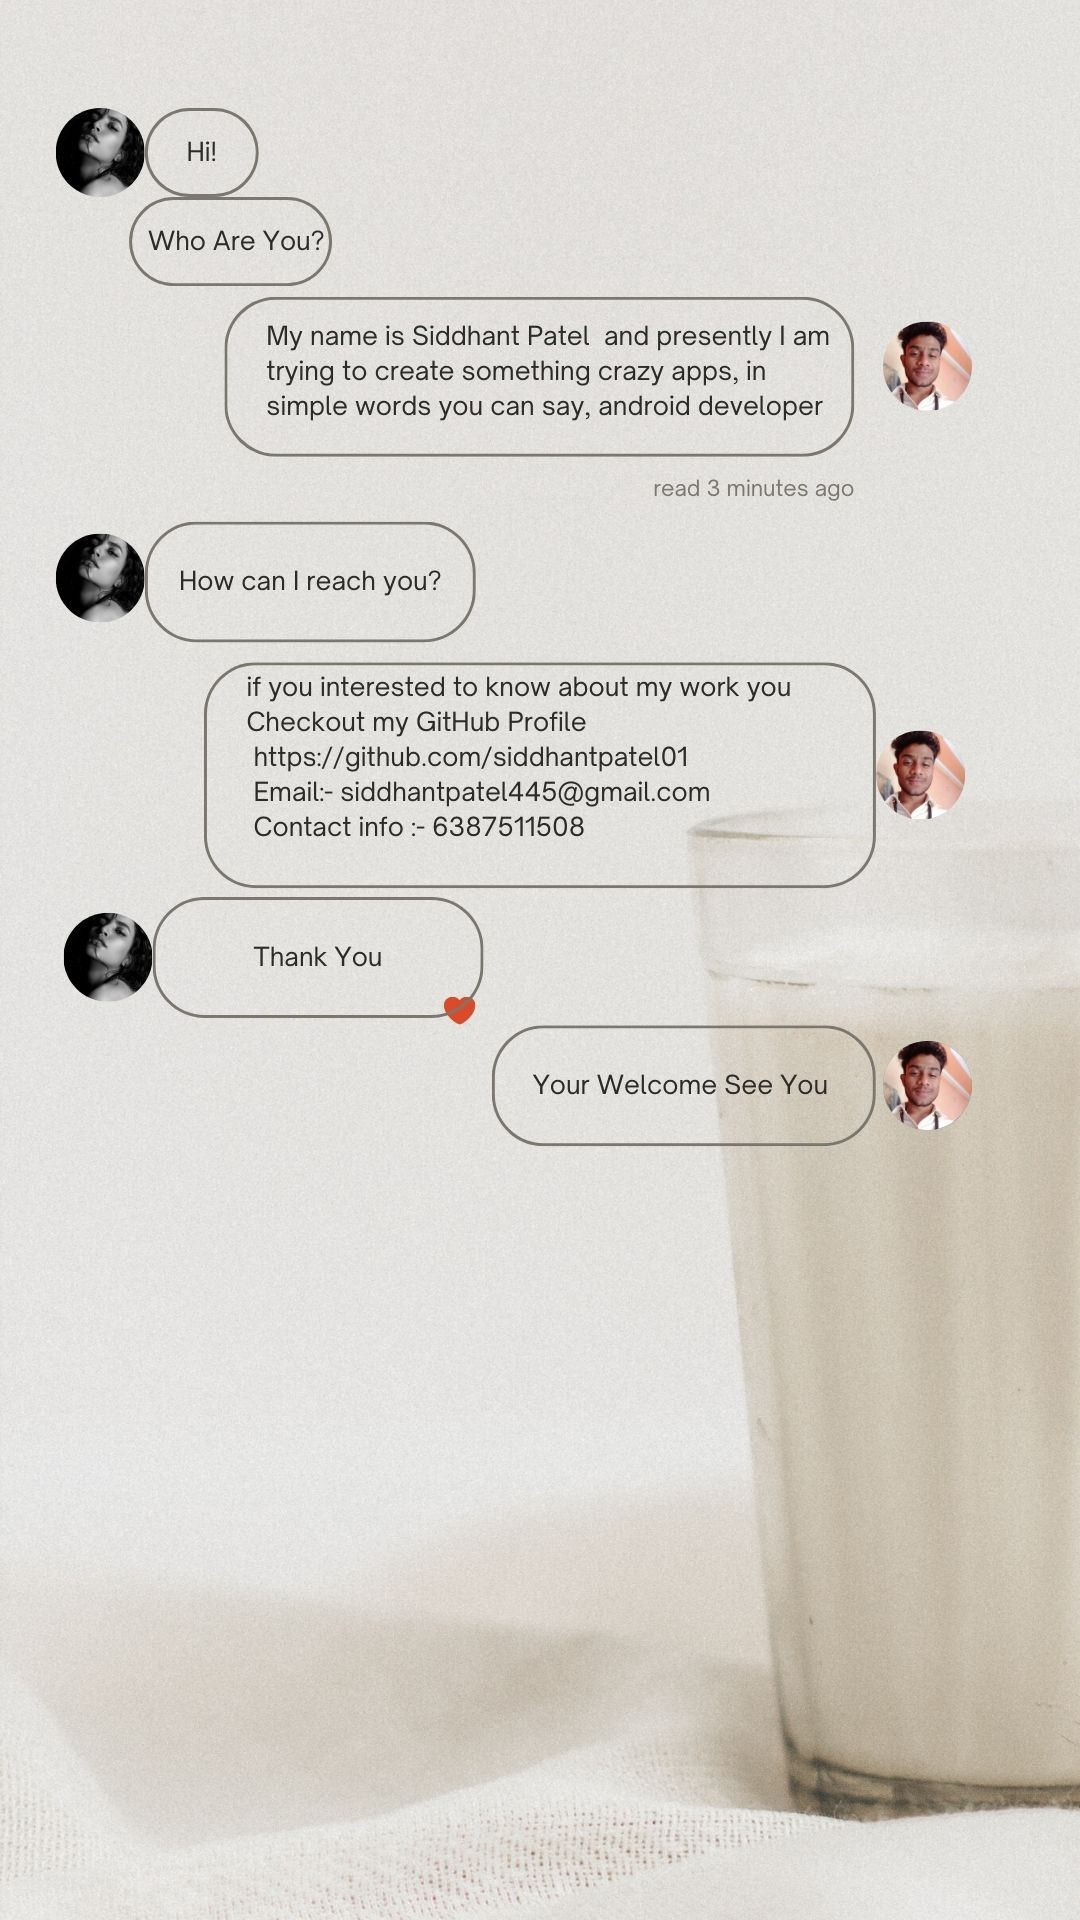

Produce the Android XML layout that renders to this screen, including the resource entries it uses.
<!-- AndroidManifest.xml: application theme Theme.BMI_MUI -->
<!-- res/layout/activity_aboutdeveloper.xml -->
<?xml version="1.0" encoding="utf-8"?>
<RelativeLayout
    xmlns:android="http://schemas.android.com/apk/res/android"
    xmlns:app="http://schemas.android.com/apk/res-auto"
    xmlns:tools="http://schemas.android.com/tools"
    android:layout_width="match_parent"
    android:layout_height="match_parent"
    tools:context=".Aboutdeveloper">

    <ImageView
        android:layout_width="match_parent"
        android:layout_height="match_parent"
        android:background="@drawable/aboutdeveloper"

        />

</RelativeLayout>
<!-- resources referenced by this layout -->
<resources>
  <!-- drawable aboutdeveloper: jpg bitmap (drawable, 266022 bytes) -->
  <style name="Theme.BMI_MUI" parent="Theme.MaterialComponents.DayNight.DarkActionBar">
          
          <item name="colorPrimary">#E3004F</item>
          <item name="colorPrimaryVariant">#AF5B80</item>
          <item name="colorOnPrimary">@color/white</item>
          
          <item name="colorSecondary">@color/teal_200</item>
          <item name="colorSecondaryVariant">@color/teal_700</item>
          <item name="colorOnSecondary">@color/black</item>
          
          <item name="android:statusBarColor">#E3004F</item>
          
      </style>
  <!-- not gathered from this repository: default colours our renderer supplied (Android Studio template values) -->
  <color name="teal_200">#FF03DAC5</color>
  <color name="teal_700">#FF018786</color>
  <color name="black">#FF000000</color>
  <color name="white">#FFFFFFFF</color>
</resources>
